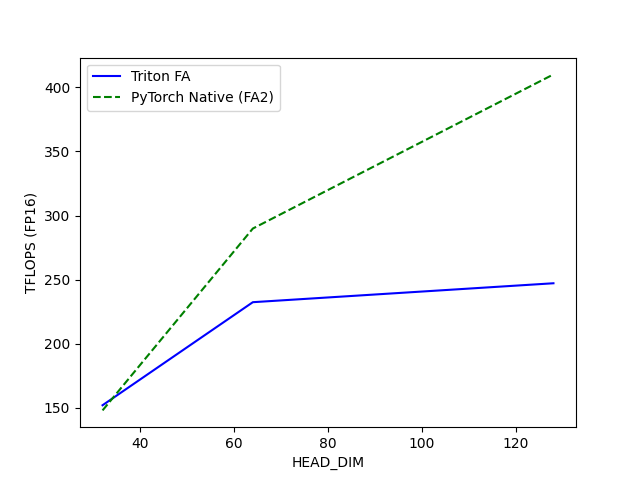

Data behind this chart, as committed beside it:
HEAD_DIM, Triton FA, PyTorch Native (FA2)
32, 152, 148
64, 232.4, 289.9
128, 247.2, 410.1
